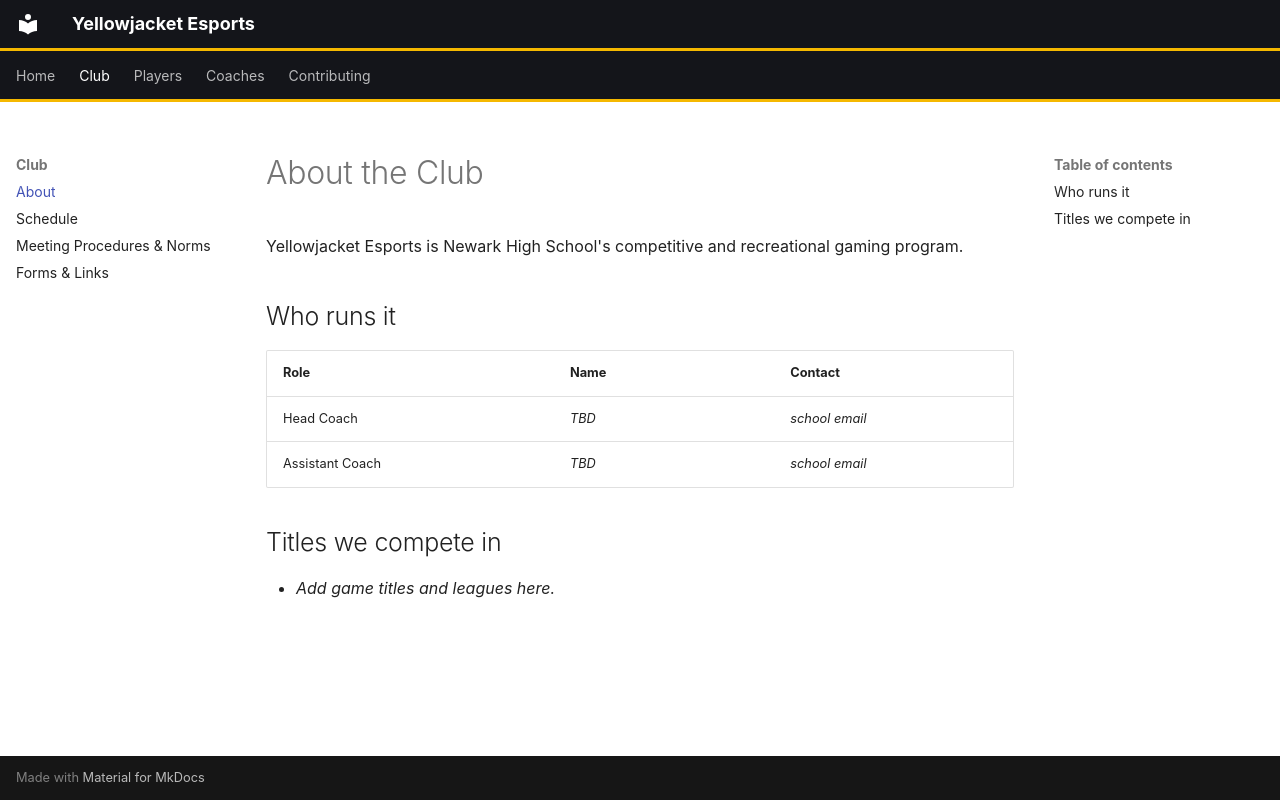

repository: ajcambron/YellowjacketEsports · page: club/about/index.html · generator: mkdocs

# About the Club

Yellowjacket Esports is Newark High School's competitive and recreational gaming program.

## Who runs it

| Role | Name | Contact |
|------|------|---------|
| Head Coach | _TBD_ | _school email_ |
| Assistant Coach | _TBD_ | _school email_ |

## Titles we compete in

- _Add game titles and leagues here._
